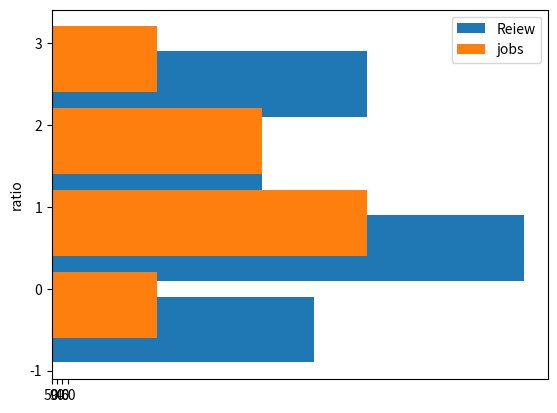

Here is the Python script that generated this plot:
import matplotlib.pyplot as plt
import numpy as np

a=["java","python","oracle","html"]
b=[50,90,40,60]
jobs=[20,60,40,20]
yp=np.arange(len(a))
plt.barh(yp-0.5,b,label="Reiew")
plt.ylabel("ratio")
plt.barh(yp-0.2,jobs,label="jobs")
plt.xticks(yp,b)
plt.legend()
plt.show()
 
